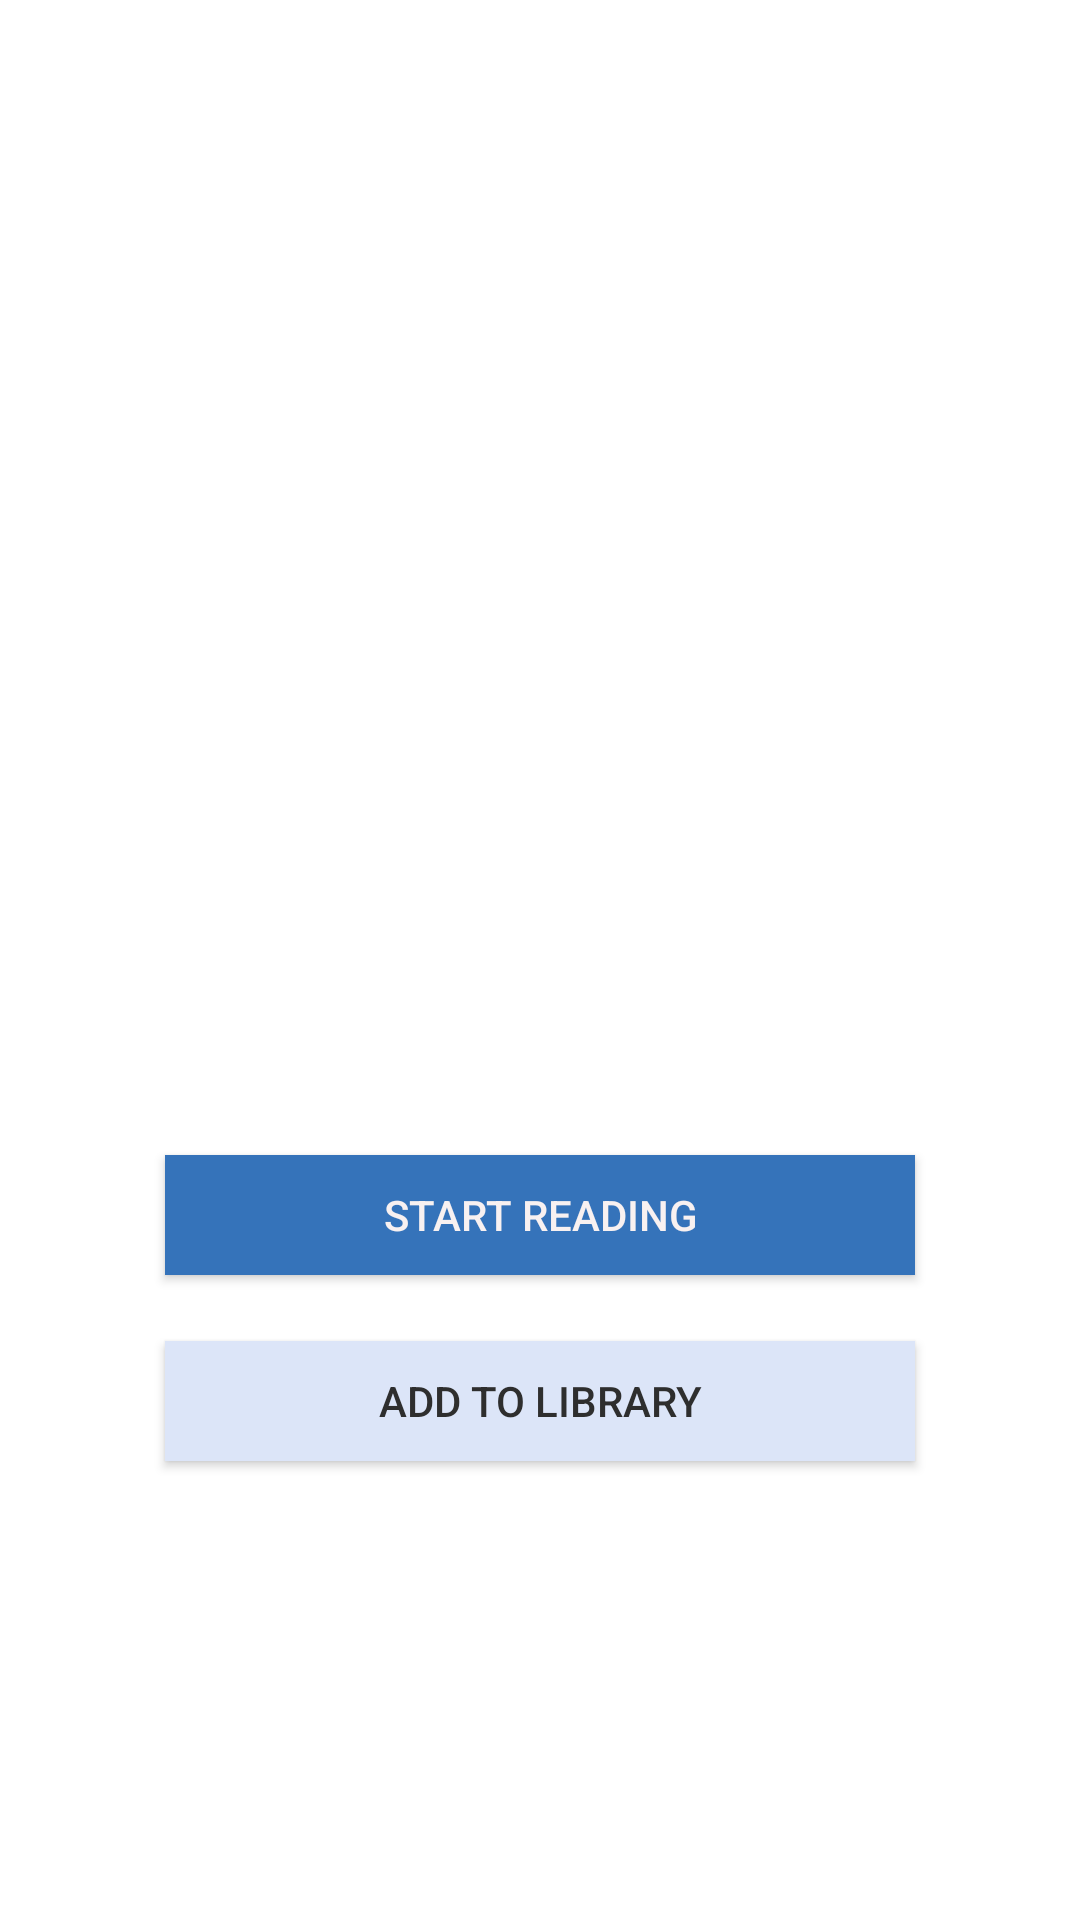

The Android layout XML behind this screen, and the referenced resources:
<!-- AndroidManifest.xml: activity theme TransparentTheme -->
<!-- res/layout/activity_comic_detail.xml -->
<?xml version="1.0" encoding="utf-8"?>
<RelativeLayout
        xmlns:android="http://schemas.android.com/apk/res/android"
        xmlns:app="http://schemas.android.com/apk/res-auto"
        xmlns:tools="http://schemas.android.com/tools"
        android:id="@+id/comic_detail_layout"
        android:layout_width="match_parent"
        android:layout_height="match_parent"
        tools:context="com.quarkstar.goldencomics.ComicDetailActivity">


    <ImageView
            android:id="@+id/imageView_comic_preview_background"
            android:layout_width="match_parent"
            android:layout_height="match_parent"
            android:src="@drawable/thumb_not_available"
            android:scaleType="centerCrop"/>

    <ImageView
            android:layout_width="250dp"
            android:layout_height="350dp"
            android:id="@+id/imageView_comic_preview_thumb"
            android:paddingTop="10dp"
            android:layout_gravity="center_horizontal|top"
            android:layout_centerHorizontal="true"
            android:layout_alignParentTop="true"/>

    <Button
            android:layout_width="155dp"
            android:layout_height="40dp"
            android:text="START READING"
            android:id="@+id/button_start_reading"
            android:layout_gravity="center"
            android:background="#3573ba"
            android:textColor="#f8f1f1"
            android:layout_below="@+id/imageView_comic_preview_thumb"
            android:layout_alignLeft="@+id/imageView_comic_preview_thumb"
            android:layout_alignStart="@+id/imageView_comic_preview_thumb"
            android:layout_marginTop="35dp"
            android:layout_alignRight="@+id/imageView_comic_preview_thumb"
            android:layout_alignEnd="@+id/imageView_comic_preview_thumb"/>

    <Button
            android:layout_width="90dp"
            android:layout_height="40dp"
            android:text="ADD TO LIBRARY"
            android:id="@+id/button_addToLibrary"
            android:background="#dce5f8"
            android:textColor="#2e2e2e"
            android:layout_below="@+id/button_start_reading"
            android:layout_marginTop="22dp"
            android:layout_alignLeft="@+id/button_start_reading"
            android:layout_alignStart="@+id/button_start_reading"
            android:layout_alignRight="@+id/button_start_reading"
            android:layout_alignEnd="@+id/button_start_reading"/>


</RelativeLayout>
<!-- resources referenced by this layout -->
<resources>
  <style name="TransparentTheme" parent="AppTheme">
          
          <item name="colorPrimary">@android:color/transparent</item>
          <item name="android:windowBackground">@android:color/transparent</item>
          <item name="android:actionBarStyle">@style/ActionBarStyle.Transparent</item>
          <item name="android:windowActionBarOverlay">false</item>
      </style>
  <style name="AppTheme" parent="Theme.AppCompat.Light.DarkActionBar">
          <item name="android:windowFullscreen">true</item>
      </style>
  <style name="ActionBarStyle.Transparent" parent="android:Widget.ActionBar">
          <item name="android:background">@android:color/transparent</item>
          <item name="android:displayOptions">showHome|showTitle</item>
          <item name="android:titleTextStyle">@style/ActionBarStyle.Transparent.TitleTextStyle</item>
      </style>
  <style name="ActionBarStyle.Transparent.TitleTextStyle" parent="@android:style/TextAppearance.Holo.Widget.ActionBar.Title">
          <item name="android:textColor">@android:color/black</item>
      </style>
</resources>
